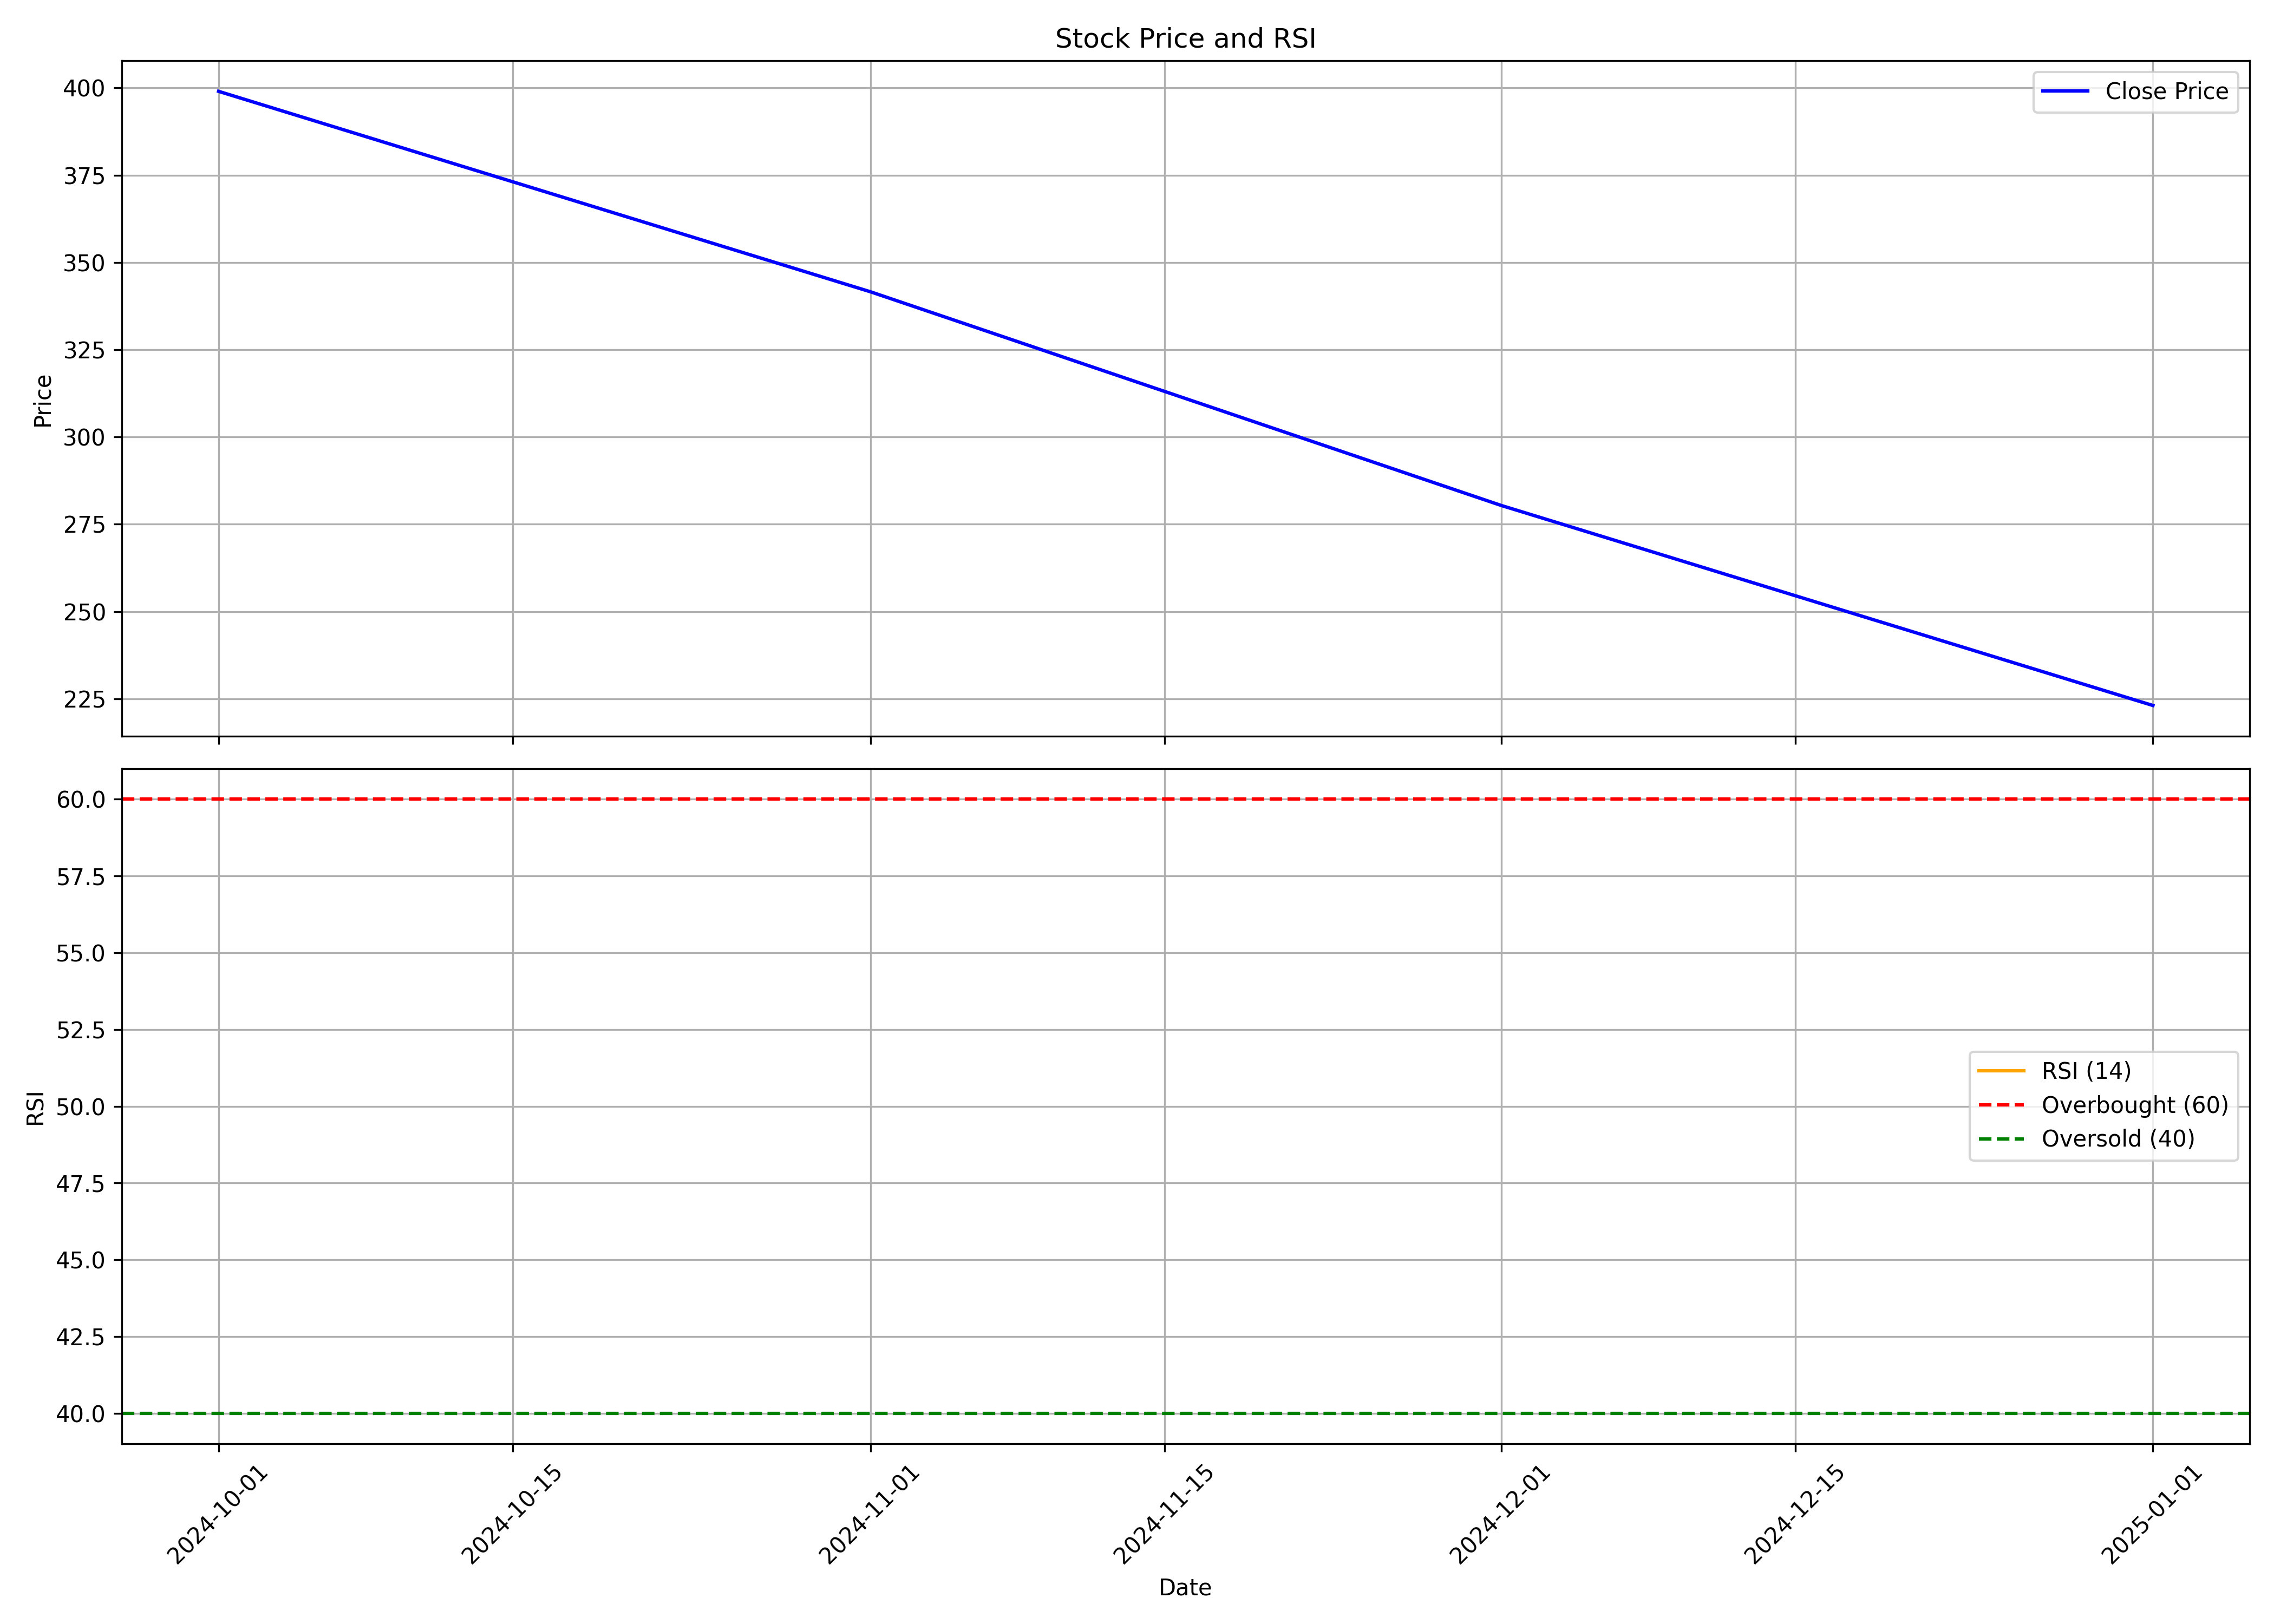

The table this chart was drawn from, first rows:
, Unnamed: 0.1, Unnamed: 0, date, symbol, open, high, low, close, volume, rsi
0, 0, 0, 2024-10-01, ECOSMOBLTY, 456.4, 494.8, 357.9, 399.0, 6779317, 
1, 1, 1, 2024-11-01, ECOSMOBLTY, 404.6, 436.5, 322.6, 341.6, 4944390, 
2, 2, 2, 2024-12-01, ECOSMOBLTY, 336.5, 352.8, 275.3, 280.4, 4653610, 
3, 3, 3, 2025-01-01, ECOSMOBLTY, 283.5, 296.9, 215.0, 223.1, 3419908, 
